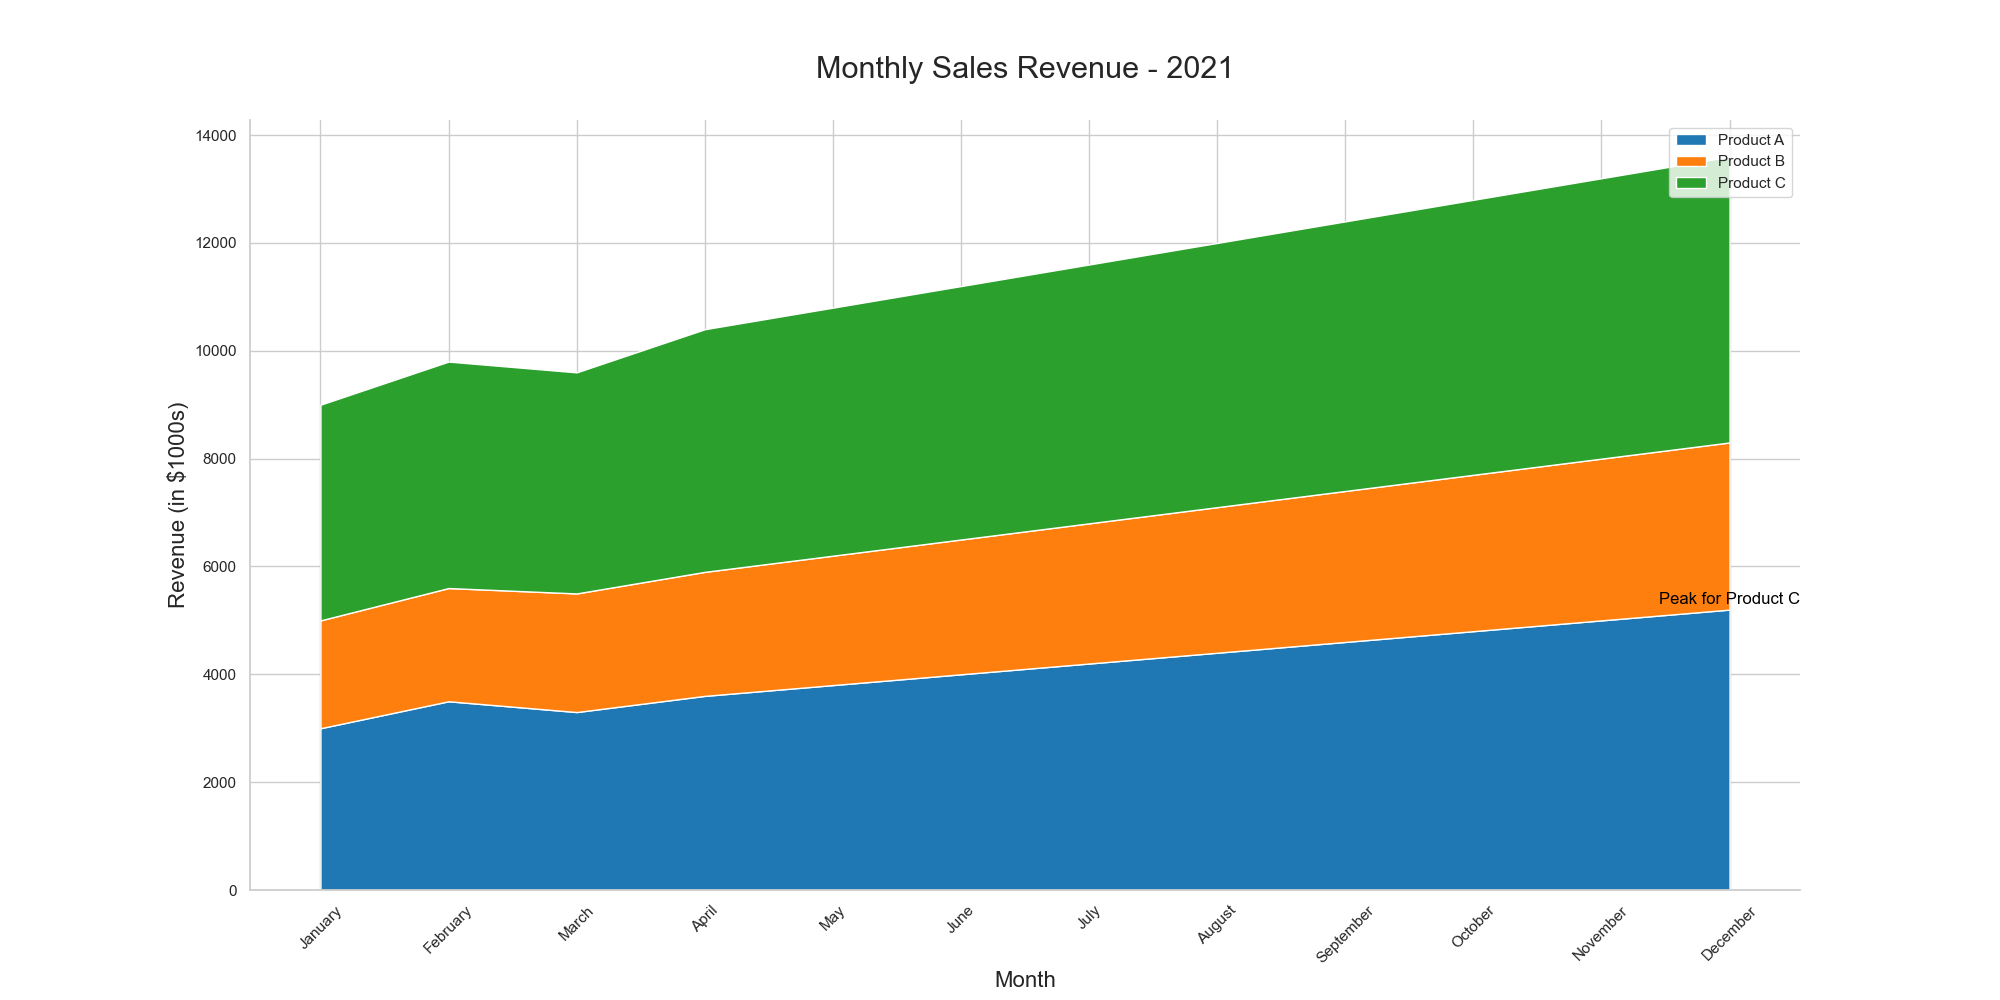

The file beside this chart, header and first rows:
Month, Product_A, Product_B, Product_C
January, 3000, 2000, 4000
February, 3500, 2100, 4200
March, 3300, 2200, 4100
April, 3600, 2300, 4500
May, 3800, 2400, 4600
June, 4000, 2500, 4700
July, 4200, 2600, 4800
August, 4400, 2700, 4900
September, 4600, 2800, 5000
October, 4800, 2900, 5100
November, 5000, 3000, 5200
December, 5200, 3100, 5300
